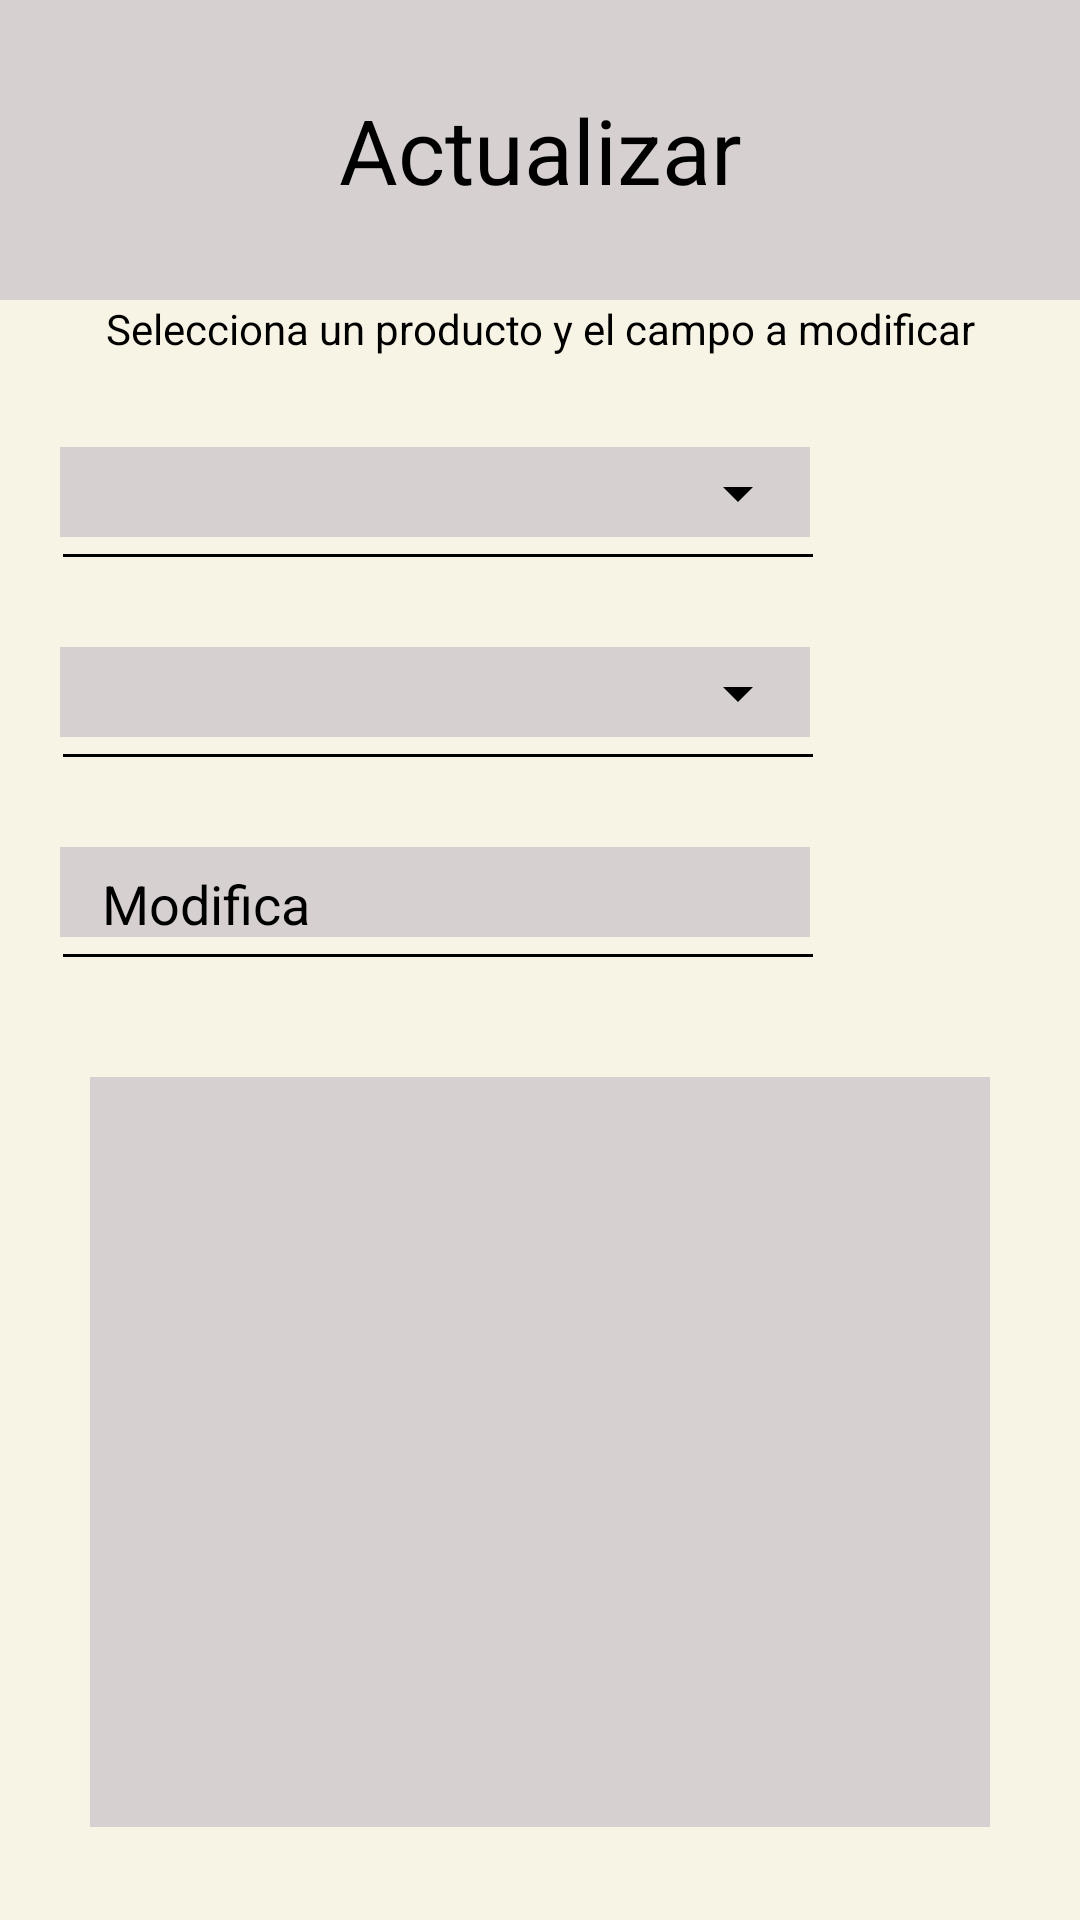

Layout XML and referenced resources for this Android screen:
<!-- AndroidManifest.xml: application theme Theme.Proyecto_integrador -->
<!-- res/layout/activity_main5.xml -->
<?xml version="1.0" encoding="utf-8"?>
<LinearLayout xmlns:android="http://schemas.android.com/apk/res/android"
    xmlns:app="http://schemas.android.com/apk/res-auto"
    xmlns:tools="http://schemas.android.com/tools"
    android:id="@+id/main"
    android:orientation="vertical"
    android:layout_width="match_parent"
    android:layout_height="match_parent"
    android:background="#F8F4E5"
    tools:context=".MainActivity5">

    <TextView
        android:layout_width="match_parent"
        android:layout_height="100dp"
        android:background="#D7D0D0"
        android:gravity="center"
        android:text="Actualizar"
        android:textColor="@color/black"
        android:textSize="30sp" />

    <TextView
        android:layout_width="match_parent"
        android:layout_height="wrap_content"
        android:text="Selecciona un producto y el campo a modificar"
        android:gravity="center"
        android:textColor="@color/black"
        />

    <ImageView
        android:layout_width="250dp"
        android:layout_height="30dp"
        android:background="#D7D0D0"
        android:layout_marginTop="30dp"
        android:layout_marginStart="20dp"
        />

    <Spinner
        android:id="@+id/spnr1_actualizar"
        android:layout_width="250dp"
        android:layout_height="50dp"
        android:layout_marginStart="20dp"
        android:layout_marginTop="-40dp"
        android:backgroundTint="@color/black" />

    <ImageView
        android:layout_width="250dp"
        android:layout_height="1dp"
        android:layout_marginStart="21dp"
        android:layout_marginTop="-5dp"
        android:background="@color/black"
        />
    <ImageView
        android:layout_width="250dp"
        android:layout_height="30dp"
        android:background="#D7D0D0"
        android:layout_marginTop="30dp"
        android:layout_marginStart="20dp"
        />

    <Spinner
        android:id="@+id/spnr2_actualizar"
        android:layout_width="250dp"
        android:layout_height="50dp"
        android:layout_marginStart="20dp"
        android:layout_marginTop="-40dp"
        android:backgroundTint="@color/black" />

    <ImageView
        android:layout_width="250dp"
        android:layout_height="1dp"
        android:background="@color/black"
        android:layout_marginTop= "-5dp"
        android:layout_marginStart="21dp"
        />
    <ImageView
        android:layout_width="250dp"
        android:layout_height="30dp"
        android:background="#D7D0D0"
        android:layout_marginTop="30dp"
        android:layout_marginStart="20dp"
        />

    <EditText
        android:id="@+id/edt_modifica_actualizar"
        android:layout_width="250dp"
        android:layout_height="50dp"
        android:hint="Modifica"
        android:textColorHint="@color/black"
        android:textColor="@color/black"
        android:backgroundTint="@android:color/transparent"
        android:layout_marginTop="-38dp"
        android:layout_marginStart="30dp"
        />
    <ImageView
        android:layout_width="250dp"
        android:layout_height="1dp"
        android:background="@color/black"
        android:layout_marginTop="-7dp"
        android:layout_marginStart="21dp"
        />

    <TextView
        android:id="@+id/txv4_actualizar"
        android:layout_width="300dp"
        android:layout_height="250dp"
        android:layout_gravity="center"
        android:layout_marginTop="40dp"
        android:background="#D7D0D0"
        />
    <Button
        android:id="@+id/btn_regresar_actualizar"
        android:layout_width="150dp"
        android:layout_height="50dp"
        android:layout_marginTop="30dp"
        android:text="Regresar"
        android:textColor="@color/black"
        android:textSize="24dp"
        android:layout_marginStart="30dp"
        android:backgroundTint="#E41448"
        />
    <Button
        android:id="@+id/btn_actualizar_actualizar"
        android:layout_width="160dp"
        android:layout_height="50dp"
        android:layout_marginTop="-49dp"
        android:text="Actualizar"
        android:textColor="@color/black"
        android:textSize="24dp"
        android:layout_marginStart="220dp"
        android:backgroundTint="#4BEFA8"
        />



</LinearLayout>
<!-- resources referenced by this layout -->
<resources>
  <style name="Theme.Proyecto_integrador" parent="Base.Theme.Proyecto_integrador" />
  <style name="Base.Theme.Proyecto_integrador" parent="Theme.Material3.DayNight.NoActionBar">
          
          
      </style>
  <!-- not gathered from this repository: default colours our renderer supplied (Android Studio template values) -->
  <color name="black">#FF000000</color>
</resources>
